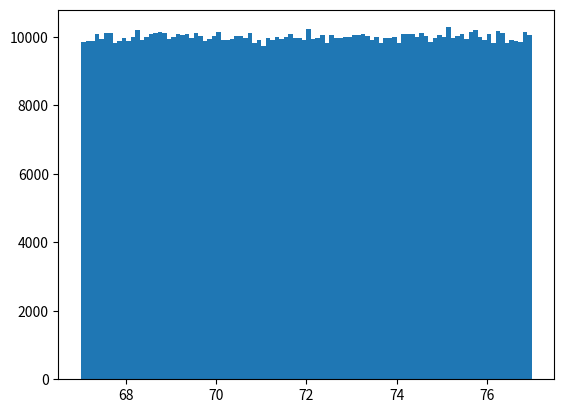

This figure's Python source:
import numpy as np
import matplotlib.pyplot as plt

m1 = 72
delta_m1 = 5
N = 1000000
m1_MC = m1 + delta_m1*np.random.uniform(-1,1,N)
plt.hist(m1_MC,bins=100)
plt.show()